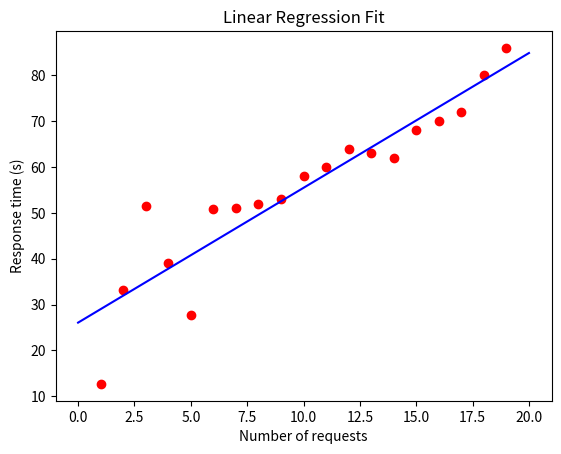

This figure's Python source:
import numpy as np 
import matplotlib.pyplot as plt

# Dữ liệu
X = np.array([[1, 2, 3, 4, 5, 6, 7, 8, 9, 10, 11, 12, 13, 14, 15, 16, 17, 18, 19]]).T 
y = np.array([[12.68, 33.078, 51.60, 39.05, 27.76, 50.79, 51, 52, 53, 58, 60, 64, 63, 62, 68, 70, 72, 80, 86]]).T  

# Xây dựng Xbar 
one = np.ones((X.shape[0], 1))
Xbar = np.concatenate((one, X), axis=1)

# Tính toán trọng số của đường thẳng hồi quy 
A = np.dot(Xbar.T, Xbar)
b = np.dot(Xbar.T, y)
w = np.dot(np.linalg.pinv(A), b)
print('w = ', w)

# Hệ số góc của đường thẳng tuyến tính
slope = w[1][0]
print("Hệ số góc của đường tuyến tính:", slope)

# Chuẩn bị đường thẳng phù hợp 
w_0 = w[0][0]
w_1 = w[1][0]
x0 = np.linspace(0, 20, 2)  # Phạm vi mở rộng cho x0
y0 = w_0 + w_1 * x0

# Vẽ đường thẳng hồi quy 
plt.plot(X, y, 'ro')  # dữ liệu 
plt.plot(x0, y0, 'b-')  # đường thẳng phù hợp
plt.xlabel('Number of requests')
plt.ylabel('Response time (s)')
plt.title('Linear Regression Fit')
plt.show()
